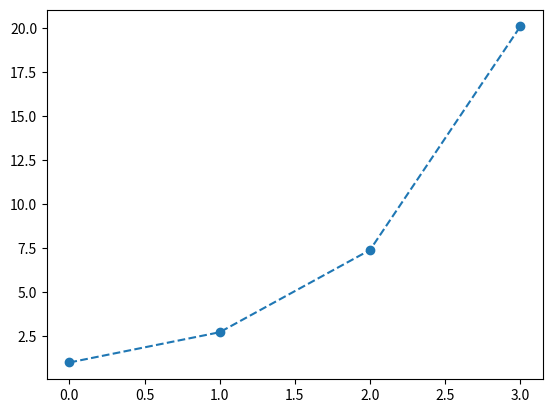

Generate this figure with matplotlib:


from matplotlib.ticker import FuncFormatter
import matplotlib.pyplot as plt
import numpy as np

xv = np.arange(4)
yv = np.exp(xv)

fig, ax = plt.subplots()
plt.plot(xv,yv,'--o')

#st = '2'
#st1 = '3'
##ax.set_title(r"$\frac{{0}}{{1}}$".format(st, st1))
#ax.set_title(r"$\frac{{1\pi}}{{0}}$".format(st, st1))



plt.show()
